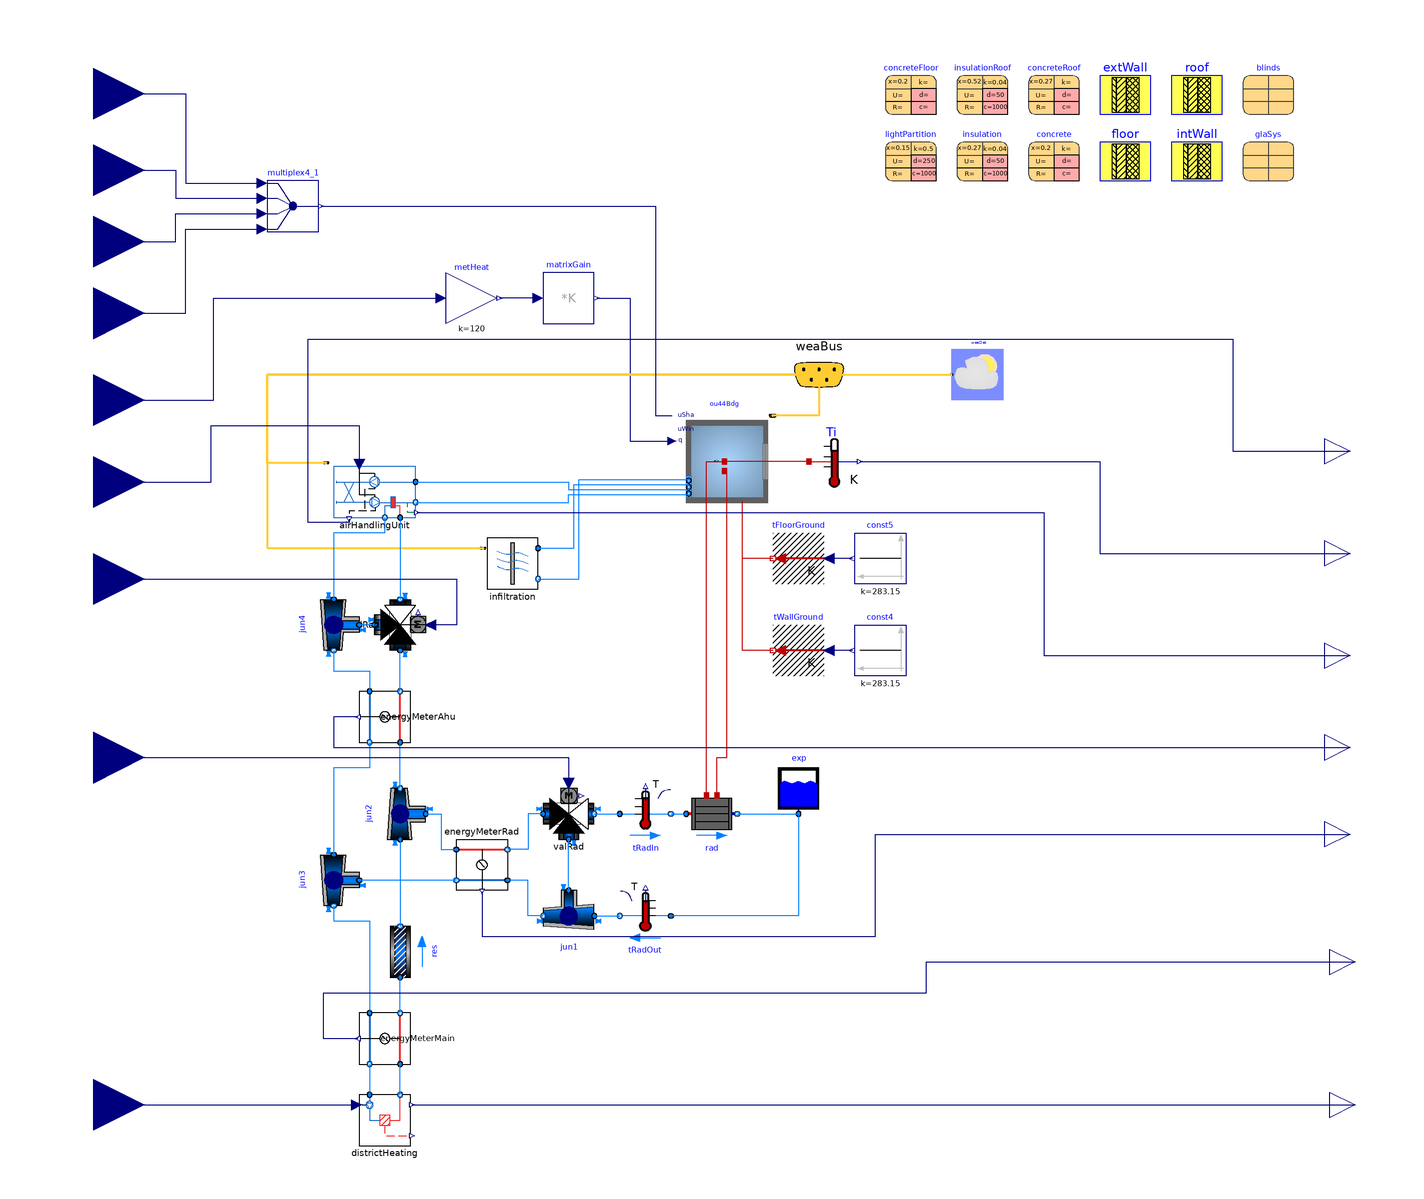

The component connection diagram of the Modelica model below, drawn from its own Placement and Line annotations.

model BuildingIO
  extends BuildingBase;
  Modelica.Blocks.Interfaces.RealInput shaN
    annotation (Placement(transformation(extent={{-266,180},{-226,220}})));
  Modelica.Blocks.Interfaces.RealInput shaW
    annotation (Placement(transformation(extent={{-266,150},{-226,190}})));
  Modelica.Blocks.Interfaces.RealInput shaS
    annotation (Placement(transformation(extent={{-266,122},{-226,162}})));
  Modelica.Blocks.Interfaces.RealInput shaE
    annotation (Placement(transformation(extent={{-266,94},{-226,134}})));
  Modelica.Blocks.Routing.Multiplex4 multiplex4_1
    annotation (Placement(transformation(extent={{-178,146},{-158,166}})));
  Modelica.Blocks.Interfaces.RealInput noc
    annotation (Placement(transformation(extent={{-266,60},{-226,100}})));
  Modelica.Blocks.Interfaces.RealInput vAHU
    annotation (Placement(transformation(extent={{-266,-10},{-226,30}})));
  Modelica.Blocks.Interfaces.RealInput vRad
    annotation (Placement(transformation(extent={{-266,-80},{-226,-40}})));
  Modelica.Blocks.Interfaces.RealInput fan
    annotation (Placement(transformation(extent={{-266,28},{-226,68}})));
  Modelica.Blocks.Interfaces.RealInput pmp
    annotation (Placement(transformation(extent={{-266,-216},{-226,-176}})));
  Modelica.Blocks.Interfaces.RealOutput qelAHU
    annotation (Placement(transformation(extent={{236,50},{256,70}})));
  Modelica.Blocks.Interfaces.RealOutput qelPmp
    annotation (Placement(transformation(extent={{238,-206},{258,-186}})));
  Modelica.Blocks.Interfaces.RealOutput qhAHU
    annotation (Placement(transformation(extent={{236,-66},{256,-46}})));
  Modelica.Blocks.Interfaces.RealOutput qhTot
    annotation (Placement(transformation(extent={{238,-150},{258,-130}})));
  Modelica.Blocks.Interfaces.RealOutput qhRad
    annotation (Placement(transformation(extent={{236,-100},{256,-80}})));
  Modelica.Blocks.Interfaces.RealOutput Tin
    annotation (Placement(transformation(extent={{236,10},{256,30}})));
  Modelica.Blocks.Interfaces.RealOutput Tve
    annotation (Placement(transformation(extent={{236,-30},{256,-10}})));
equation
  connect(shaN, multiplex4_1.u1[1]) annotation (Line(points={{-246,200},{-210,
          200},{-210,165},{-180,165}}, color={0,0,127}));
  connect(shaW, multiplex4_1.u2[1]) annotation (Line(points={{-246,170},{-214,
          170},{-214,159},{-180,159}}, color={0,0,127}));
  connect(shaS, multiplex4_1.u3[1]) annotation (Line(points={{-246,142},{-214,
          142},{-214,153},{-180,153}}, color={0,0,127}));
  connect(shaE, multiplex4_1.u4[1]) annotation (Line(points={{-246,114},{-210,
          114},{-210,147},{-180,147}}, color={0,0,127}));
  connect(multiplex4_1.y, ou44Bdg.uSha) annotation (Line(points={{-157,156},{
          -26,156},{-26,74},{-19.6,74}}, color={0,0,127}));
  connect(noc, metHeat.u) annotation (Line(points={{-246,80},{-199,80},{-199,
          120},{-110,120}}, color={0,0,127}));
  connect(vAHU, valRad1.y) annotation (Line(points={{-246,10},{-104,10},{-104,
          -8},{-114,-8}}, color={0,0,127}));
  connect(vRad, valRad.y) annotation (Line(points={{-246,-60},{-60,-60},{-60,
          -70}}, color={0,0,127}));
  connect(fan, airHandlingUnit.y) annotation (Line(points={{-246,48},{-200,48},
          {-200,70},{-142,70},{-142,55}}, color={0,0,127}));
  connect(pmp, districtHeating.y)
    annotation (Line(points={{-246,-196},{-143,-196}}, color={0,0,127}));
  connect(airHandlingUnit.qel, qelAHU) annotation (Line(points={{-146,33.4},{
          -146,32},{-162,32},{-162,104},{200,104},{200,60},{246,60}}, color={
          0,0,127}));
  connect(districtHeating.qel, qelPmp)
    annotation (Line(points={{-121.4,-196},{248,-196}}, color={0,0,127}));
  connect(energyMeterAhu.q, qhAHU) annotation (Line(points={{-142.6,-44},{
          -152,-44},{-152,-56},{246,-56}}, color={0,0,127}));
  connect(energyMeterMain.q, qhTot) annotation (Line(points={{-142.6,-170},{
          -156,-170},{-156,-152},{80,-152},{80,-140},{248,-140}}, color={0,0,
          127}));
  connect(energyMeterRad.q, qhRad) annotation (Line(points={{-94,-112.6},{-94,
          -130},{60,-130},{60,-90},{246,-90}}, color={0,0,127}));
  connect(Ti.T, Tin) annotation (Line(points={{54,56},{148,56},{148,20},{246,
          20}}, color={0,0,127}));
  connect(Tve, Tve)
    annotation (Line(points={{246,-20},{246,-20}}, color={0,0,127}));
  connect(airHandlingUnit.Tsu, Tve) annotation (Line(points={{-119.4,36},{126,
          36},{126,-20},{246,-20}}, color={0,0,127}));
end BuildingIO;